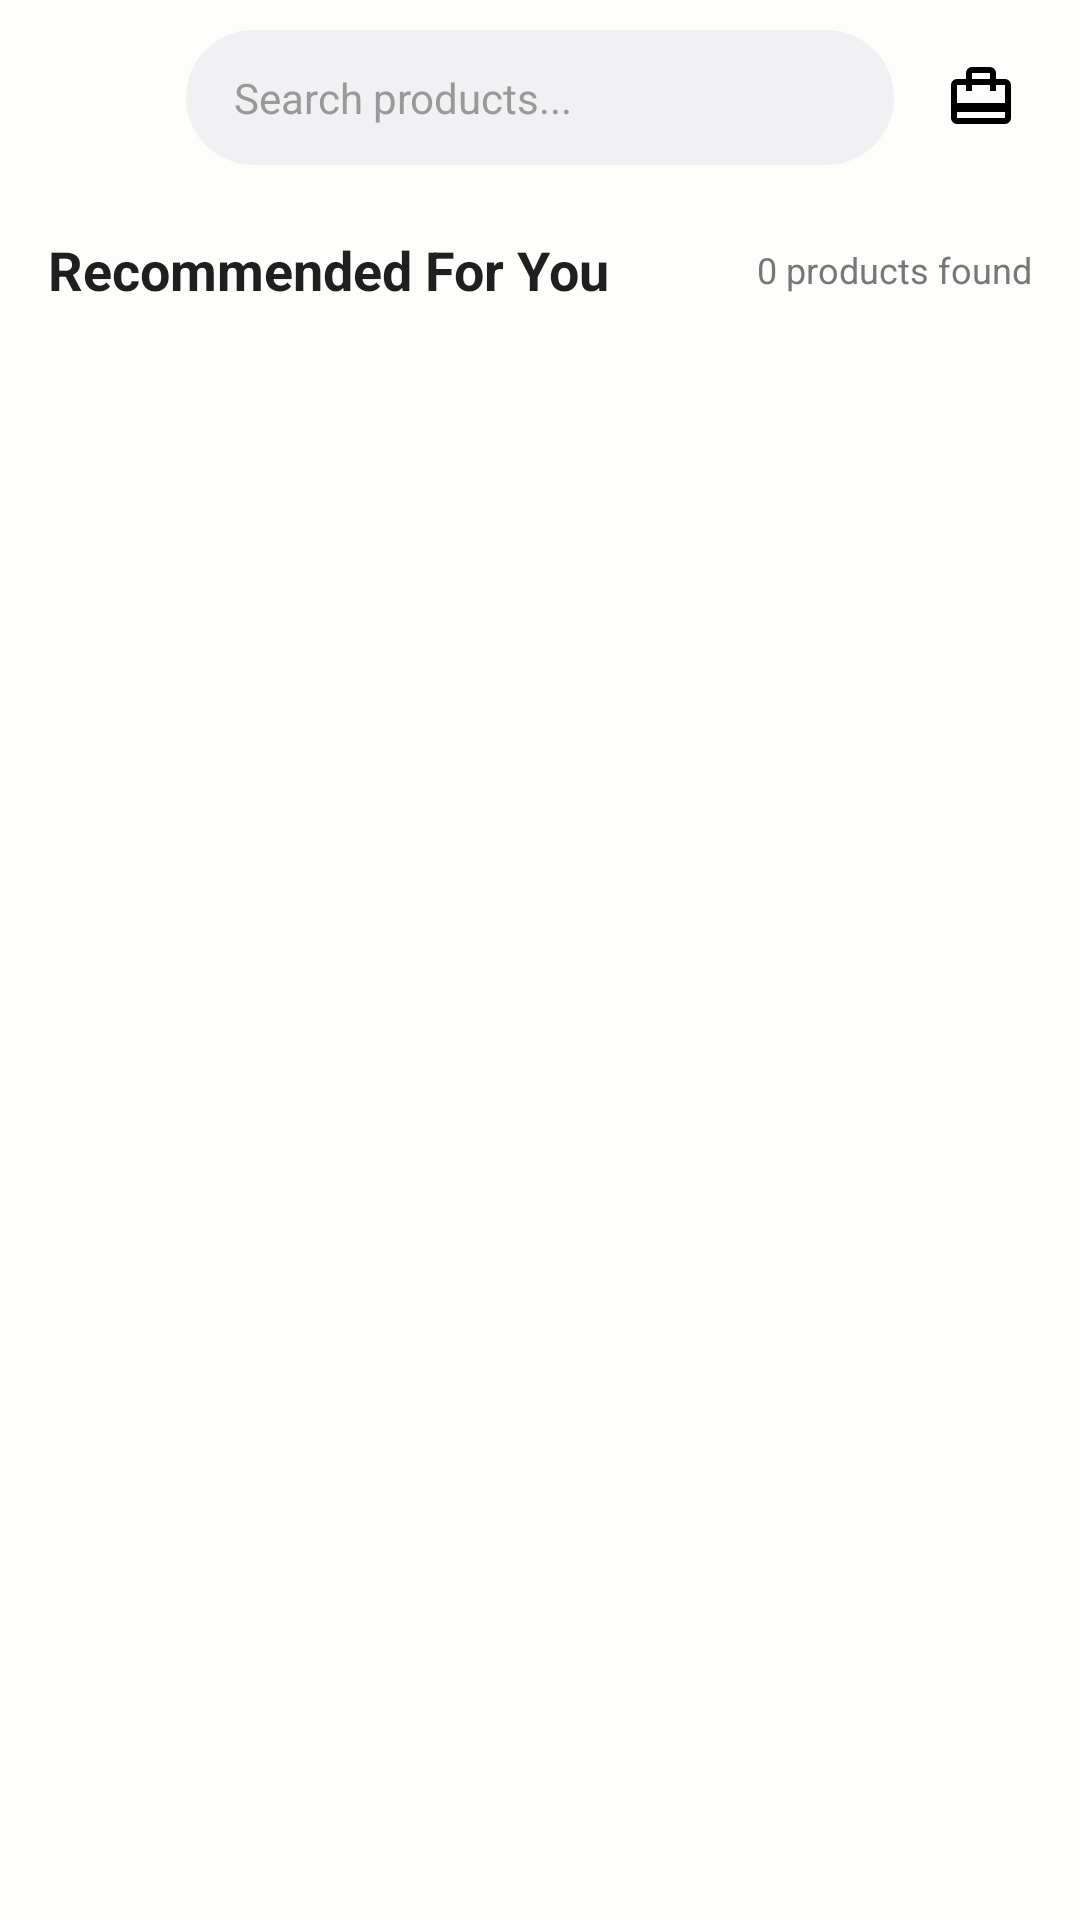

Here is an Android app screen rendered from its layout file. Give the layout XML and the strings, colors and styles it references.
<!-- AndroidManifest.xml: application theme Theme.Orchidia -->
<!-- res/layout/activity_search.xml -->
<?xml version="1.0" encoding="utf-8"?>
<LinearLayout
    xmlns:android="http://schemas.android.com/apk/res/android"
    xmlns:app="http://schemas.android.com/apk/res-auto"
    android:layout_width="match_parent"
    android:layout_height="match_parent"
    android:orientation="vertical"
    android:background="#FDFDFB">

    <LinearLayout
        android:layout_width="match_parent"
        android:layout_height="65dp"
        android:gravity="center_vertical"
        android:paddingStart="12dp"
        android:paddingEnd="12dp">

        <ImageButton
            android:id="@+id/btnBack"
            android:layout_width="42dp"
            android:layout_height="42dp"
            android:background="@android:color/transparent"
            android:src="@drawable/ic_arrow_back"
            android:contentDescription="Back" />

        <EditText
            android:id="@+id/etSearch"
            android:layout_width="0dp"
            android:layout_height="45dp"
            android:layout_weight="1"
            android:layout_marginStart="8dp"
            android:layout_marginEnd="8dp"
            android:paddingStart="16dp"
            android:paddingEnd="16dp"
            android:hint="Search products..."
            android:textSize="14sp"
            android:textColor="#1F1F1F"
            android:textColorHint="#999999"
            android:singleLine="true"
            android:background="@drawable/bg_search" />

        <ImageButton
            android:id="@+id/btnBag"
            android:layout_width="42dp"
            android:layout_height="42dp"
            android:background="@android:color/transparent"
            android:src="@drawable/ic_bag"
            android:contentDescription="Bag" />

    </LinearLayout>

    <LinearLayout
        android:layout_width="match_parent"
        android:layout_height="50dp"
        android:gravity="center_vertical"
        android:paddingStart="16dp"
        android:paddingEnd="16dp">

        <TextView
            android:id="@+id/tvSearchTitle"
            android:layout_width="0dp"
            android:layout_height="wrap_content"
            android:layout_weight="1"
            android:text="Recommended For You"
            android:textSize="18sp"
            android:textStyle="bold"
            android:textColor="#1F1F1F" />

        <TextView
            android:id="@+id/tvProductCount"
            android:layout_width="wrap_content"
            android:layout_height="wrap_content"
            android:text="0 products found"
            android:textSize="12sp"
            android:textColor="#777777" />

    </LinearLayout>

    <TextView
        android:id="@+id/tvEmpty"
        android:layout_width="match_parent"
        android:layout_height="wrap_content"
        android:gravity="center"
        android:padding="30dp"
        android:text="No products found"
        android:textSize="16sp"
        android:textColor="#777777"
        android:visibility="gone" />

    <androidx.recyclerview.widget.RecyclerView
        android:id="@+id/rvProducts"
        android:layout_width="match_parent"
        android:layout_height="0dp"
        android:layout_weight="1"
        android:padding="8dp"
        android:clipToPadding="false"
        app:layoutManager="androidx.recyclerview.widget.GridLayoutManager" />

</LinearLayout>
<!-- resources referenced by this layout -->
<resources>
  <!-- drawable bg_search (drawable) -->
  <?xml version="1.0" encoding="utf-8"?>
  <shape xmlns:android="http://schemas.android.com/apk/res/android"
      android:shape="rectangle">
  
      <solid android:color="#F1F1F3" />
  
      <corners android:radius="24dp" />
  
  </shape>
  <!-- drawable ic_bag (drawable) -->
  <vector xmlns:android="http://schemas.android.com/apk/res/android" android:height="24dp" android:tint="#000000" android:viewportHeight="960" android:viewportWidth="960" android:width="24dp">
        
      <path android:fillColor="@android:color/white" android:pathData="M160,680L160,760Q160,760 160,760Q160,760 160,760L800,760Q800,760 800,760Q800,760 800,760L800,680L160,680ZM280,240L280,160Q280,127 303.5,103.5Q327,80 360,80L600,80Q633,80 656.5,103.5Q680,127 680,160L680,240L800,240Q833,240 856.5,263.5Q880,287 880,320L880,760Q880,793 856.5,816.5Q833,840 800,840L160,840Q127,840 103.5,816.5Q80,793 80,760L80,320Q80,287 103.5,263.5Q127,240 160,240L280,240ZM160,560L800,560L800,320Q800,320 800,320Q800,320 800,320L680,320L680,400L600,400L600,320L360,320L360,400L280,400L280,320L160,320Q160,320 160,320Q160,320 160,320L160,560ZM360,240L600,240L600,160Q600,160 600,160Q600,160 600,160L360,160Q360,160 360,160Q360,160 360,160L360,240ZM160,760L160,320Q160,320 160,320Q160,320 160,320L160,320L160,400L160,400L160,320L160,320L160,400L160,400L160,320L160,320Q160,320 160,320Q160,320 160,320L160,760Q160,760 160,760Q160,760 160,760L160,760Q160,760 160,760Q160,760 160,760Z"/>
      
  </vector>
  <style name="Theme.Orchidia" parent="Base.Theme.Orchidia" />
  <style name="Base.Theme.Orchidia" parent="Theme.Material3.DayNight.NoActionBar">
          
          
      </style>
</resources>
